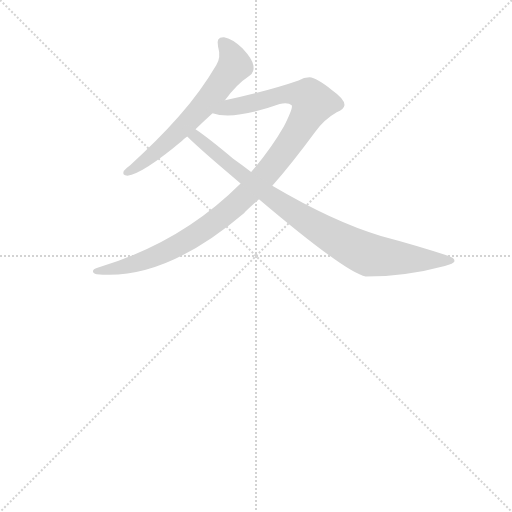
t = 0.00 s
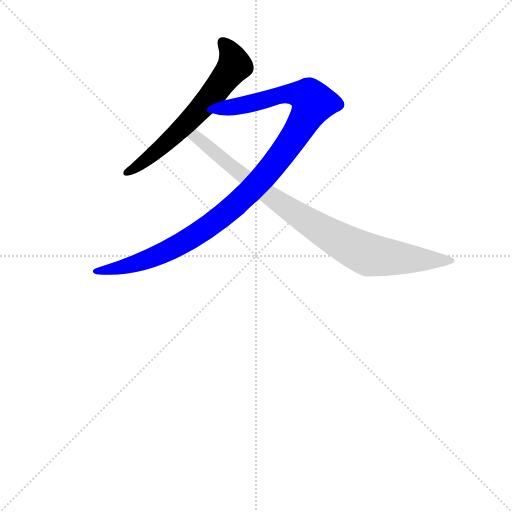
t = 1.92 s
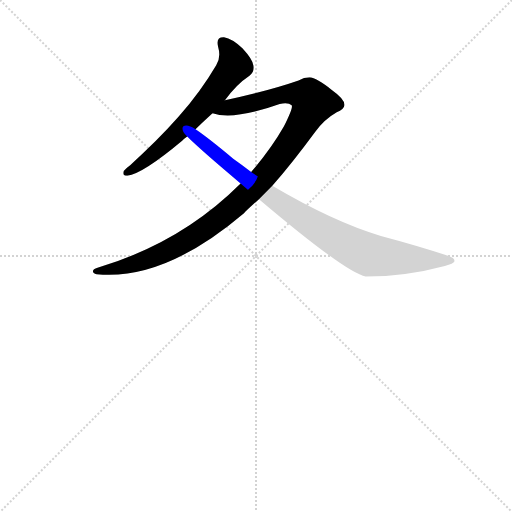
t = 2.11 s
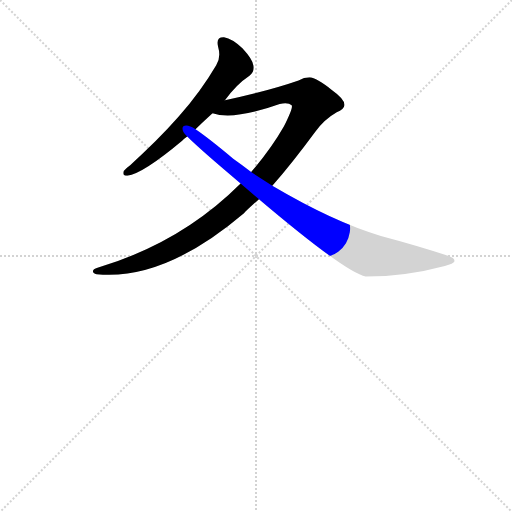
t = 2.31 s
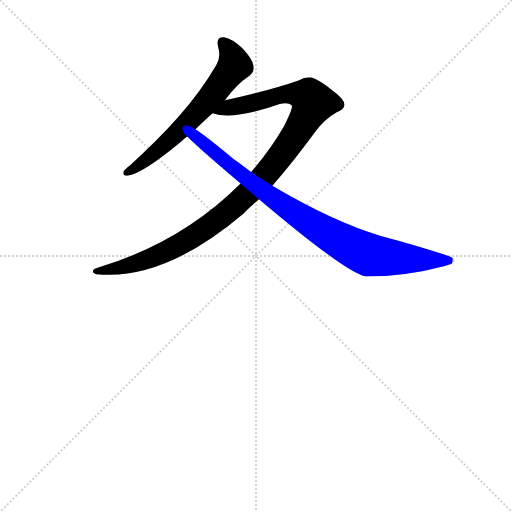
t = 2.50 s
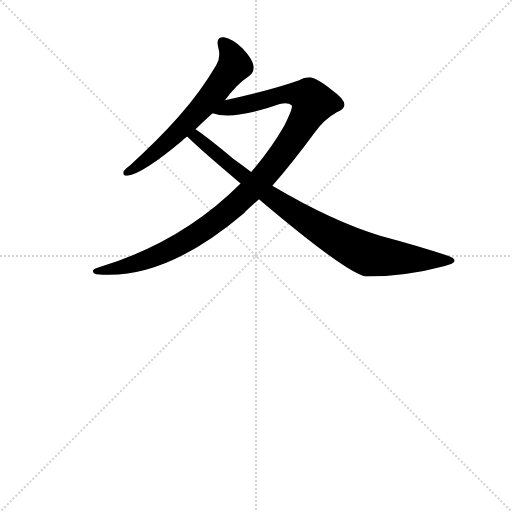
t = 3.07 s

The animated SVG that drew these frames (rendered in a browser with its animation timeline set to each time). Animation: 3 CSS @keyframes rules; one cycle of 3.07 s.

<svg version="1.1" viewBox="0 0 1024 1024" xmlns="http://www.w3.org/2000/svg">
  <g stroke="lightgray" stroke-dasharray="1,1" stroke-width="1" transform="scale(4, 4)">
    <line x1="0" y1="0" x2="256" y2="256"></line>
    <line x1="256" y1="0" x2="0" y2="256"></line>
    <line x1="128" y1="0" x2="128" y2="256"></line>
    <line x1="0" y1="128" x2="256" y2="128"></line>
  </g>
  <g transform="scale(0.92, -0.92) translate(60, -850)">
    <style type="text/css">
      
        @keyframes keyframes0 {
          from {
            stroke: blue;
            stroke-dashoffset: 642;
            stroke-width: 128;
          }
          68% {
            animation-timing-function: step-end;
            stroke: blue;
            stroke-dashoffset: 0;
            stroke-width: 128;
          }
          to {
            stroke: black;
            stroke-width: 1024;
          }
        }
        #make-me-a-hanzi-animation-0 {
          animation: keyframes0 0.7724609375s both;
          animation-delay: 0s;
          animation-timing-function: linear;
        }
      
        @keyframes keyframes1 {
          from {
            stroke: blue;
            stroke-dashoffset: 1102;
            stroke-width: 128;
          }
          78% {
            animation-timing-function: step-end;
            stroke: blue;
            stroke-dashoffset: 0;
            stroke-width: 128;
          }
          to {
            stroke: black;
            stroke-width: 1024;
          }
        }
        #make-me-a-hanzi-animation-1 {
          animation: keyframes1 1.1468098958333333s both;
          animation-delay: 0.7724609375s;
          animation-timing-function: linear;
        }
      
        @keyframes keyframes2 {
          from {
            stroke: blue;
            stroke-dashoffset: 905;
            stroke-width: 128;
          }
          75% {
            animation-timing-function: step-end;
            stroke: blue;
            stroke-dashoffset: 0;
            stroke-width: 128;
          }
          to {
            stroke: black;
            stroke-width: 1024;
          }
        }
        #make-me-a-hanzi-animation-2 {
          animation: keyframes2 0.9864908854166666s both;
          animation-delay: 1.9192708333333333s;
          animation-timing-function: linear;
        }
      
    </style>
    
      <path d="M 429 632 Q 453 666 483 686 Q 493 693 491 707 Q 490 720 467 745 Q 445 766 427 769 Q 409 770 414 749 Q 421 725 410 708 Q 376 650 328 596 Q 283 545 223 491 Q 213 484 209 478 Q 205 468 217 468 Q 250 472 336 544 Q 340 548 347 553 L 365 569 Q 381 585 402 604 L 429 632 Z" fill="lightgray"></path>
    
      <path d="M 532 446 Q 575 495 625 563 Q 644 590 672 606 Q 688 613 689 622 Q 689 635 662 654 Q 628 681 613 682 Q 601 682 589 675 Q 526 653 429 632 C 400 625 372 609 402 604 Q 447 588 548 624 Q 567 628 574 621 Q 578 617 557 575 Q 529 526 486 476 L 463 451 Q 334 322 152 268 Q 142 265 142 260 Q 142 256 150 254 Q 297 239 471 387 Q 474 391 503 417 L 532 446 Z" fill="lightgray"></path>
    
      <path d="M 503 417 Q 692 257 735 249 Q 822 249 907 272 Q 926 276 928 282 Q 929 289 914 294 Q 847 316 768 337 Q 666 367 532 446 L 486 476 Q 467 491 447 505 Q 392 551 365 569 C 341 586 325 574 347 553 Q 375 525 463 451 L 503 417 Z" fill="lightgray"></path>
    
    
      <clipPath id="make-me-a-hanzi-clip-0">
        <path d="M 429 632 Q 453 666 483 686 Q 493 693 491 707 Q 490 720 467 745 Q 445 766 427 769 Q 409 770 414 749 Q 421 725 410 708 Q 376 650 328 596 Q 283 545 223 491 Q 213 484 209 478 Q 205 468 217 468 Q 250 472 336 544 Q 340 548 347 553 L 365 569 Q 381 585 402 604 L 429 632 Z"></path>
      </clipPath>
      <path clip-path="url(#make-me-a-hanzi-clip-0)" d="M 425 756 L 444 732 L 450 708 L 433 684 L 315 550 L 256 500 L 217 476" fill="none" id="make-me-a-hanzi-animation-0" stroke-dasharray="514 1028" stroke-linecap="round"></path>
    
      <clipPath id="make-me-a-hanzi-clip-1">
        <path d="M 532 446 Q 575 495 625 563 Q 644 590 672 606 Q 688 613 689 622 Q 689 635 662 654 Q 628 681 613 682 Q 601 682 589 675 Q 526 653 429 632 C 400 625 372 609 402 604 Q 447 588 548 624 Q 567 628 574 621 Q 578 617 557 575 Q 529 526 486 476 L 463 451 Q 334 322 152 268 Q 142 265 142 260 Q 142 256 150 254 Q 297 239 471 387 Q 474 391 503 417 L 532 446 Z"></path>
      </clipPath>
      <path clip-path="url(#make-me-a-hanzi-clip-1)" d="M 408 607 L 564 646 L 610 640 L 621 627 L 586 561 L 542 500 L 499 450 L 432 387 L 316 310 L 222 273 L 149 261" fill="none" id="make-me-a-hanzi-animation-1" stroke-dasharray="974 1948" stroke-linecap="round"></path>
    
      <clipPath id="make-me-a-hanzi-clip-2">
        <path d="M 503 417 Q 692 257 735 249 Q 822 249 907 272 Q 926 276 928 282 Q 929 289 914 294 Q 847 316 768 337 Q 666 367 532 446 L 486 476 Q 467 491 447 505 Q 392 551 365 569 C 341 586 325 574 347 553 Q 375 525 463 451 L 503 417 Z"></path>
      </clipPath>
      <path clip-path="url(#make-me-a-hanzi-clip-2)" d="M 354 554 L 371 550 L 447 483 L 547 408 L 718 306 L 743 296 L 787 290 L 922 283" fill="none" id="make-me-a-hanzi-animation-2" stroke-dasharray="777 1554" stroke-linecap="round"></path>
    
  </g>
</svg>
